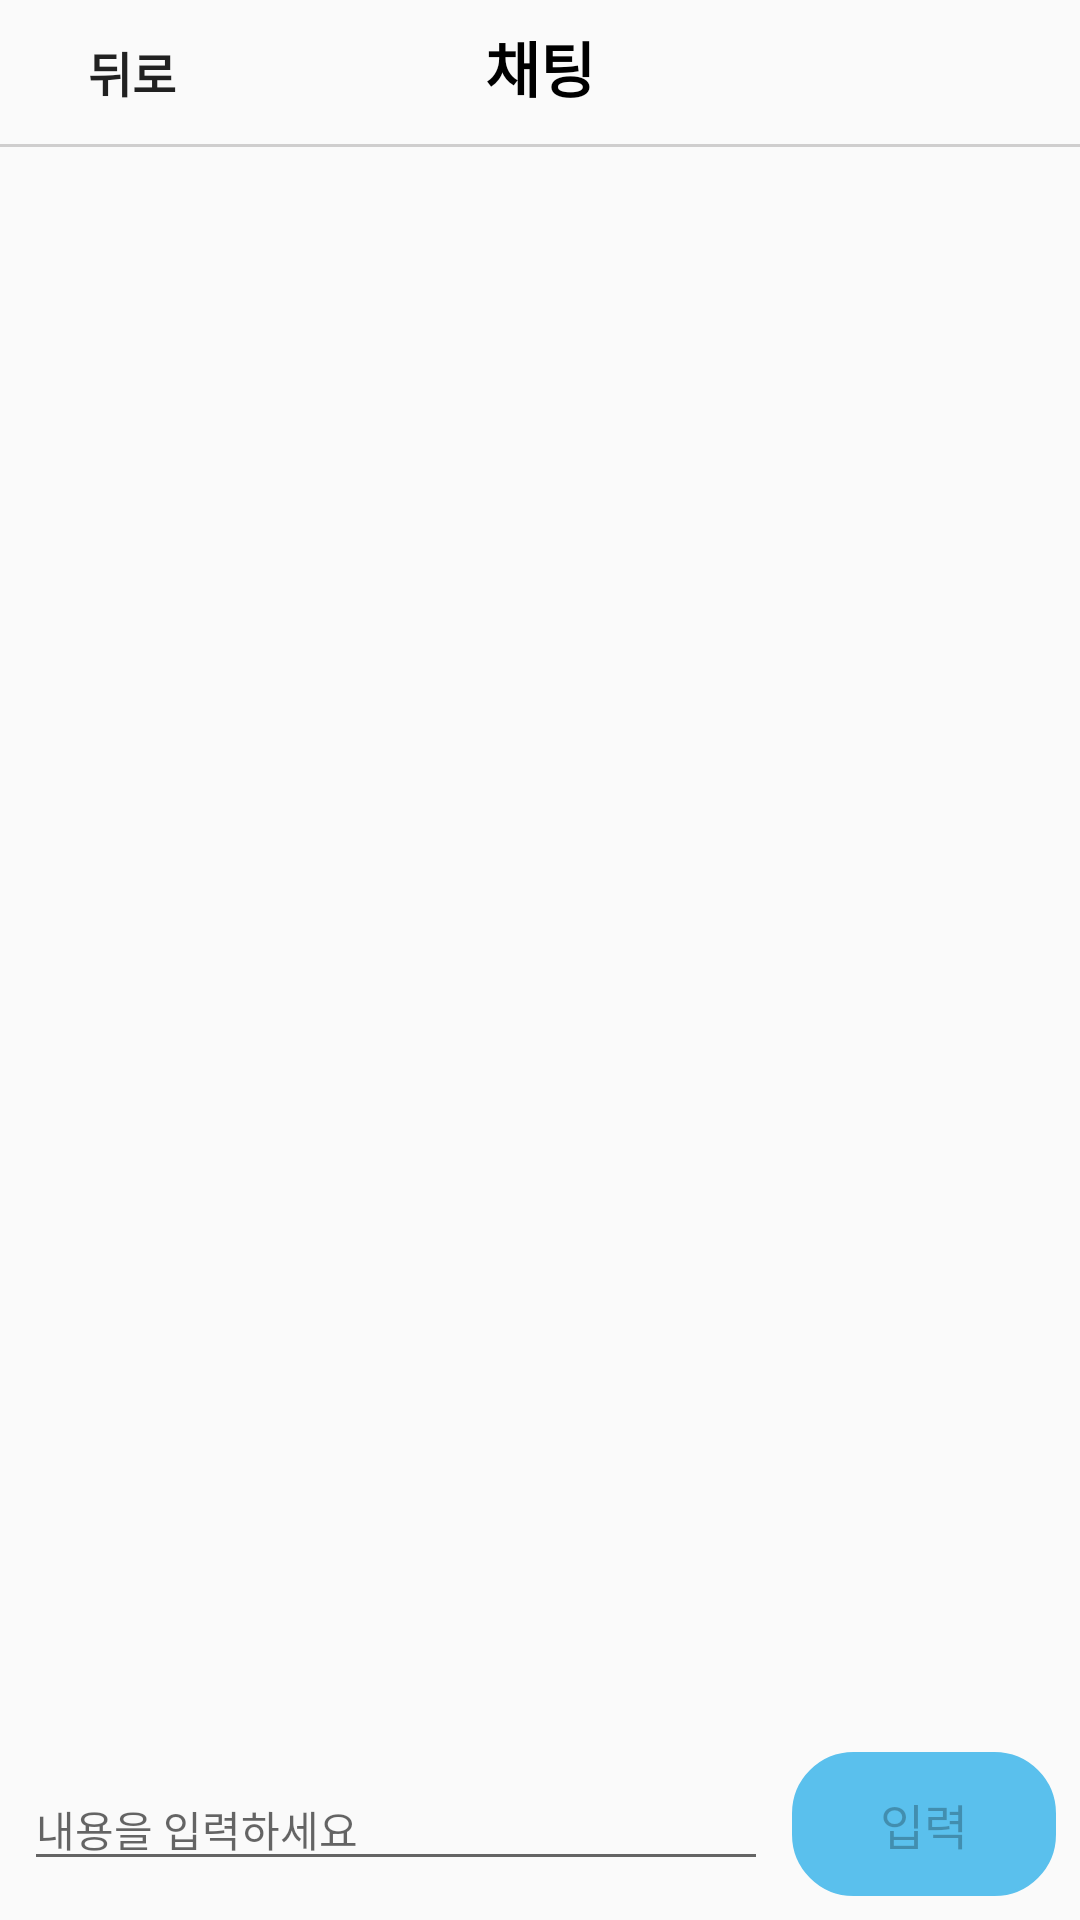

This screen was rendered from an Android layout file. Write that file and the resources it references.
<!-- AndroidManifest.xml: application theme Theme.MyPetCare -->
<!-- res/layout/activity_chat.xml -->
<?xml version="1.0" encoding="utf-8"?>
<androidx.constraintlayout.widget.ConstraintLayout xmlns:android="http://schemas.android.com/apk/res/android"
    xmlns:tools="http://schemas.android.com/tools"
    android:layout_width="match_parent"
    android:layout_height="match_parent"
    android:layout_margin="10dp"
    xmlns:app="http://schemas.android.com/apk/res-auto"
    tools:context=".bottomNavigation.chat.view.ChatActivity" >

    
    <Button
        android:id="@+id/chat_back"
        android:layout_width="wrap_content"
        android:layout_height="wrap_content"
        android:text="@string/back"
        android:textStyle="bold"
        android:background="@color/transparent"
        app:layout_constraintStart_toStartOf="parent"
        app:layout_constraintTop_toTopOf="parent" />

    <TextView
        android:layout_width="match_parent"
        android:layout_height="wrap_content"
        android:gravity="center"
        android:text="@string/chat"
        android:textSize="20sp"
        android:textStyle="bold"
        android:textColor="@color/black"
        app:layout_constraintTop_toTopOf="parent"
        app:layout_constraintBottom_toTopOf="@+id/chat_listView"
        app:layout_constraintBaseline_toBaselineOf="@+id/chat_back" />

    <View
        android:layout_width="match_parent"
        android:layout_height="1dp"
        android:background="@color/darkGray"
        app:layout_constraintTop_toBottomOf="@+id/chat_back" />

    
    <ListView
        android:id="@+id/chat_listView"
        android:layout_width="match_parent"
        android:layout_height="0dp"
        android:layout_margin="10dp"
        android:scrollbars="none"
        android:divider="@color/transparent"
        android:listSelector="@color/transparent"
        app:layout_constraintTop_toBottomOf="@+id/chat_back"
        app:layout_constraintBottom_toTopOf="@+id/chat_constrainLayout"
        app:layout_constraintStart_toStartOf="parent"
        app:layout_constraintEnd_toEndOf="parent" />


    <androidx.constraintlayout.widget.ConstraintLayout
        android:id="@+id/chat_constrainLayout"
        android:layout_width="match_parent"
        android:layout_height="wrap_content"
        app:layout_constraintBottom_toBottomOf="parent"
        app:layout_constraintStart_toStartOf="parent"
        app:layout_constraintEnd_toEndOf="parent"
        app:layout_constraintVertical_weight="1" >

        
        <EditText
            android:id="@+id/chat_message"
            android:layout_width="0dp"
            android:layout_height="wrap_content"
            android:layout_margin="8dp"
            android:ems="10"
            android:hint="@string/enterYourContent"
            android:inputType="textMultiLine"
            android:scrollHorizontally="false"
            android:textSize="14sp"
            app:layout_constraintTop_toTopOf="parent"
            app:layout_constraintBottom_toBottomOf="parent"
            app:layout_constraintStart_toStartOf="parent"
            app:layout_constraintEnd_toStartOf="@id/chat_send"/>

        
        <Button
            android:id="@+id/chat_send"
            android:layout_width="wrap_content"
            android:layout_height="wrap_content"
            android:layout_marginTop="8dp"
            android:layout_marginEnd="8dp"
            android:layout_marginBottom="8dp"
            android:text="@string/send"
            android:enabled="false"
            android:background="@drawable/button_effect_blue"
            app:layout_constraintTop_toTopOf="parent"
            app:layout_constraintBottom_toBottomOf="parent"
            app:layout_constraintEnd_toEndOf="parent" />
    </androidx.constraintlayout.widget.ConstraintLayout>

</androidx.constraintlayout.widget.ConstraintLayout>
<!-- resources referenced by this layout -->
<resources>
  <color name="black">#FF000000</color>
  <color name="darkGray">#CFCECE</color>
  <color name="transparent">#00FFFFFF</color>
  <!-- drawable button_effect_blue (drawable) -->
  <?xml version="1.0" encoding="utf-8"?>
  <selector xmlns:android="http://schemas.android.com/apk/res/android">
      <item android:state_pressed="true"
          android:bottom="1dp"
          android:left="1dp"
          android:right="1dp"
          android:top="1dp" >
  
          <shape android:shape="rectangle" >
  
              
              <stroke
                  android:width="1dp"
                  android:color="@color/representativeColor" />
              
              <solid android:color="@color/white" />
  
              <corners android:radius="20dp" />
          </shape>
      </item>
  
      <item android:state_pressed="false"
          android:bottom="1dp"
          android:left="1dp"
          android:right="1dp"
          android:top="1dp" >
  
          <shape android:shape="rectangle" >
  
              
              <stroke
                  android:width="1dp"
                  android:color="@color/representativeColor" />
              
              <solid android:color="@color/representativeColor" />
  
              <corners android:radius="20dp" />
          </shape>
      </item>
  </selector>
  <string name="back">뒤로</string>
  <string name="chat">채팅</string>
  <string name="enterYourContent">내용을 입력하세요</string>
  <string name="send">입력</string>
  <style name="Theme.MyPetCare" parent="Theme.AppCompat.DayNight.NoActionBar">
          
          <item name="colorPrimary">@color/white</item>
          <item name="colorPrimaryVariant">@color/representativeColor</item>
          <item name="colorOnPrimary">@color/black</item>
          
          <item name="colorSecondary">@color/representativeColor</item>
          <item name="colorSecondaryVariant">@color/teal_700</item>
          <item name="colorOnSecondary">@color/black</item>
          <item name="android:textSize">16sp</item>
          
          <item name="android:statusBarColor" tools:targetApi="l">?attr/colorPrimaryVariant</item>
          
          <item name="android:timePickerStyle">@style/MyTimePickerTheme</item>
      </style>
  <color name="representativeColor">#5AC0ED</color>
  <color name="white">#FFFFFFFF</color>
  <color name="teal_700">#FF018786</color>
  <style name="MyTimePickerTheme" parent="android:Widget.Material.Light.TimePicker">
          <item name="android:timePickerMode">spinner</item>
      </style>
</resources>
